18-way image classification set "image" from GitHub (CedricSanchezGithub/ETL); label vocabulary: beaver, black bear, bob cat, coyote, elephant, goose, gray fox, horse, lion, mink, mouse, mule deer, otter, raccoon, rat, skunk, turkey, western grey squirrel.

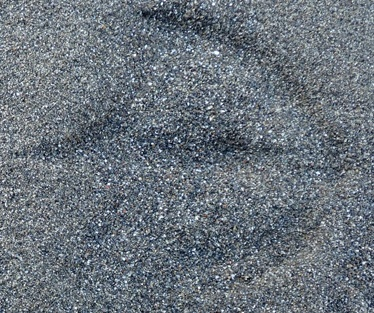
Label: goose

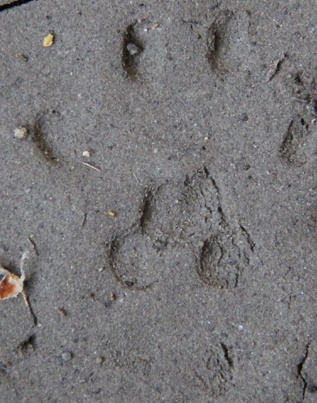
Label: western grey squirrel

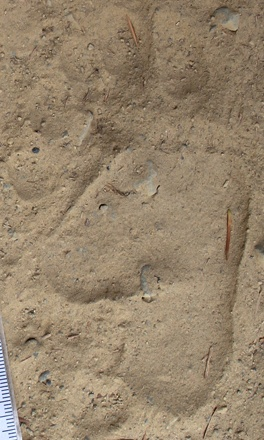
Label: black bear

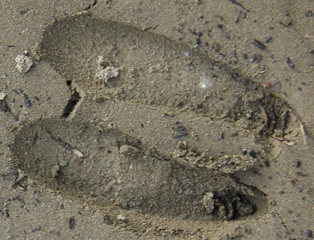
Label: mule deer

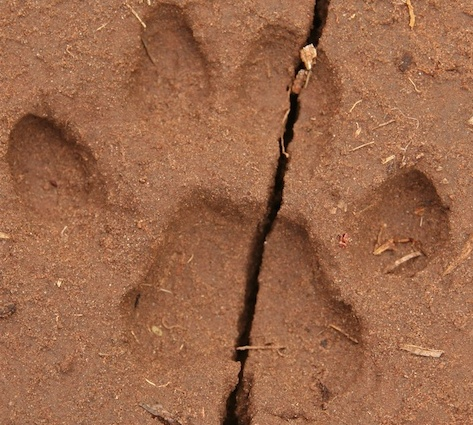
Label: bob cat

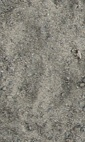
Label: coyote
